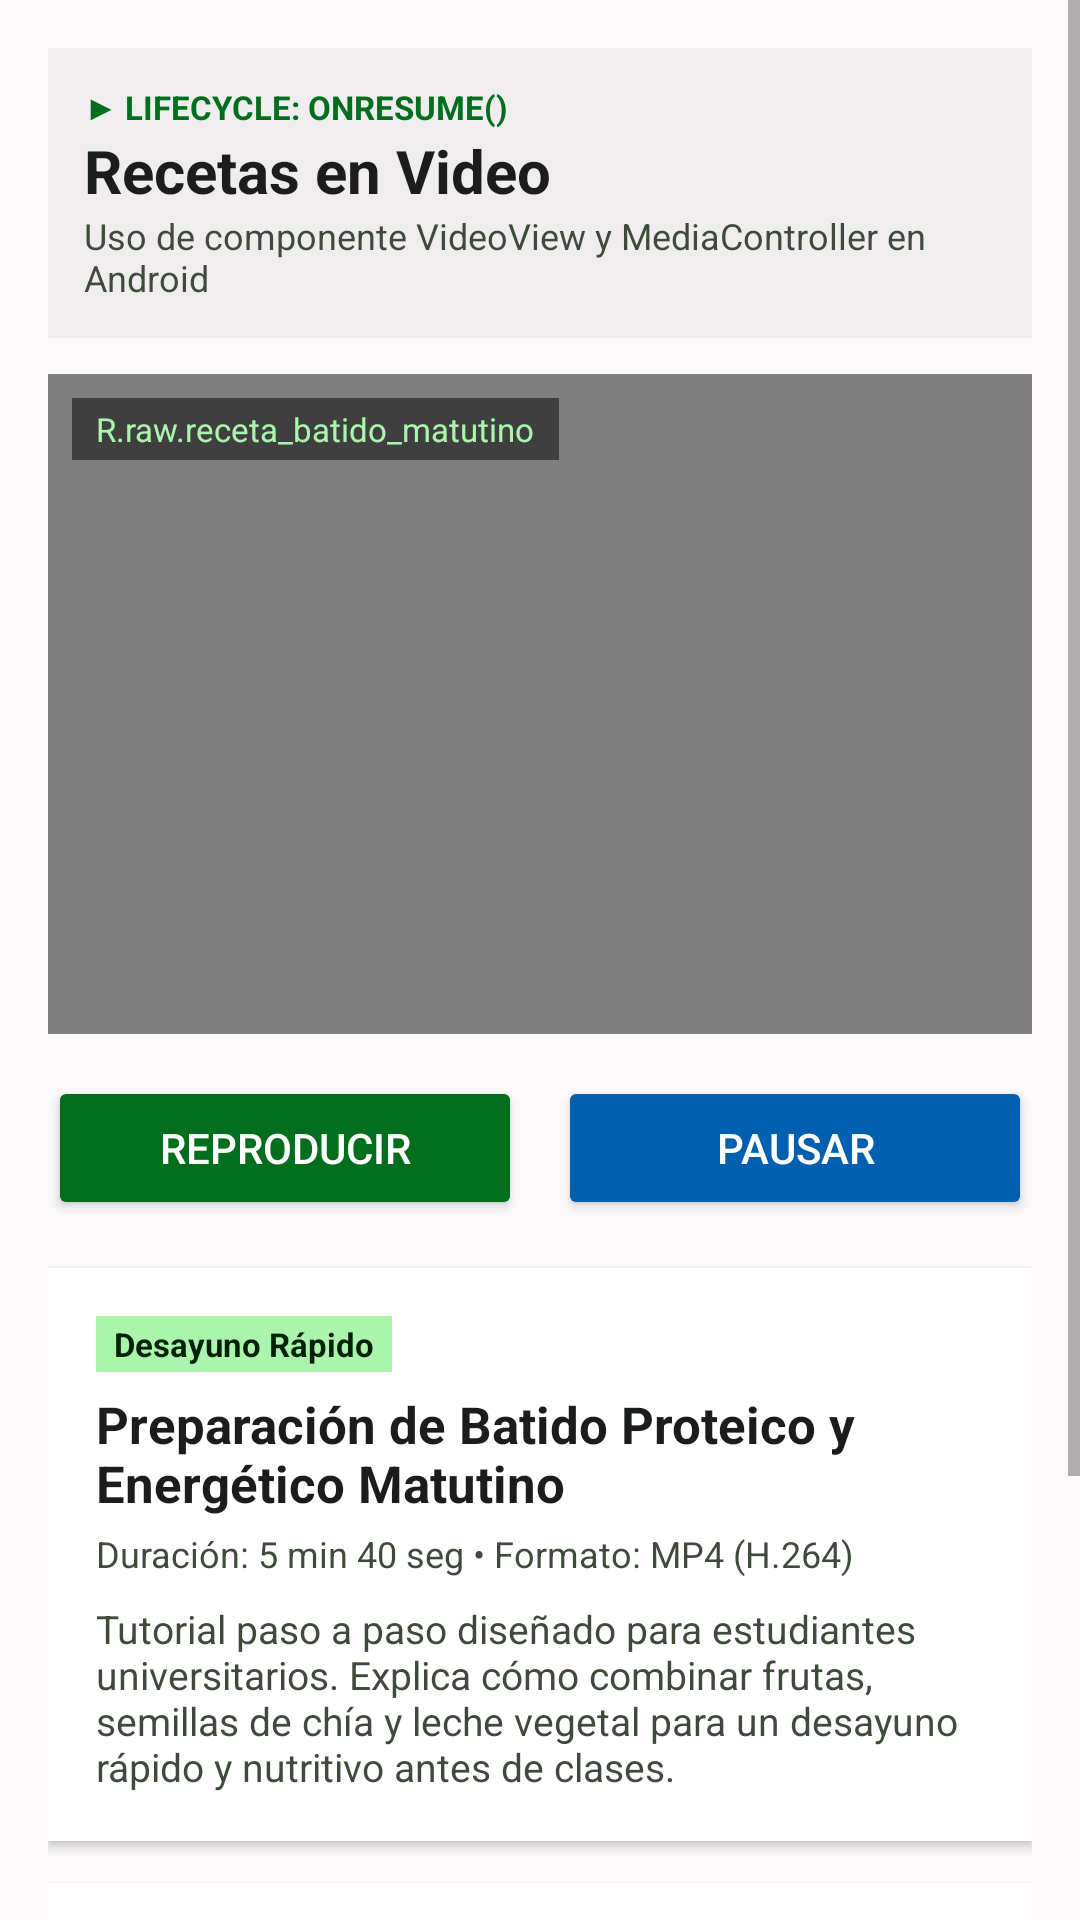

Android layout source for this screen:
<!-- AndroidManifest.xml: application theme Theme.BreakfastApp -->
<!-- res/layout/fragment_video.xml -->
<?xml version="1.0" encoding="utf-8"?>
<ScrollView
    xmlns:android="http://schemas.android.com/apk/res/android"
    xmlns:tools="http://schemas.android.com/tools"
    android:id="@+id/scrollViewVideo"
    android:layout_width="match_parent"
    android:layout_height="match_parent"
    android:fillViewport="true"
    android:background="#FBF9F9"
    tools:context=".VideoFragment">

    <LinearLayout
        android:layout_width="match_parent"
        android:layout_height="wrap_content"
        android:orientation="vertical"
        android:padding="16dp">

        
        <LinearLayout
            android:layout_width="match_parent"
            android:layout_height="wrap_content"
            android:orientation="vertical"
            android:background="#EFEDED"
            android:padding="12dp"
            android:layout_marginBottom="12dp">

            <TextView
                android:layout_width="wrap_content"
                android:layout_height="wrap_content"
                android:text="▶ LIFECYCLE: ONRESUME()"
                android:textSize="11sp"
                android:textStyle="bold"
                android:textColor="#006E1C" />

            <TextView
                android:layout_width="wrap_content"
                android:layout_height="wrap_content"
                android:text="Recetas en Video"
                android:textSize="20sp"
                android:textStyle="bold"
                android:textColor="#1B1C1C" />

            <TextView
                android:layout_width="wrap_content"
                android:layout_height="wrap_content"
                android:text="Uso de componente VideoView y MediaController en Android"
                android:textSize="12sp"
                android:textColor="#3F4A3C" />
        </LinearLayout>

        
        <FrameLayout
            android:id="@+id/videoContainer"
            android:layout_width="match_parent"
            android:layout_height="220dp"
            android:background="#000000"
            android:layout_marginBottom="14dp">

            <VideoView
                android:id="@+id/videoViewReceta"
                android:layout_width="match_parent"
                android:layout_height="match_parent"
                android:layout_gravity="center" />

            
            <TextView
                android:id="@+id/txtVideoResourceBadge"
                android:layout_width="wrap_content"
                android:layout_height="wrap_content"
                android:layout_gravity="top|start"
                android:layout_margin="8dp"
                android:background="#CC303031"
                android:paddingStart="8dp"
                android:paddingEnd="8dp"
                android:paddingTop="3dp"
                android:paddingBottom="3dp"
                android:text="R.raw.receta_batido_matutino"
                android:textColor="#ABF4AC"
                android:textSize="11sp" />
        </FrameLayout>

        
        <LinearLayout
            android:layout_width="match_parent"
            android:layout_height="wrap_content"
            android:orientation="horizontal"
            android:gravity="center"
            android:layout_marginBottom="16dp">

            <Button
                android:id="@+id/btnVideoPlay"
                android:layout_width="0dp"
                android:layout_height="wrap_content"
                android:layout_weight="1"
                android:layout_marginEnd="6dp"
                android:text="Reproducir"
                android:textColor="#FFFFFF"
                android:backgroundTint="#006E1C" />

            <Button
                android:id="@+id/btnVideoPause"
                android:layout_width="0dp"
                android:layout_height="wrap_content"
                android:layout_weight="1"
                android:layout_marginStart="6dp"
                android:text="Pausar"
                android:textColor="#FFFFFF"
                android:backgroundTint="#005FAF" />
        </LinearLayout>

        
        <LinearLayout
            android:layout_width="match_parent"
            android:layout_height="wrap_content"
            android:orientation="vertical"
            android:background="#FFFFFF"
            android:padding="16dp"
            android:elevation="2dp"
            android:layout_marginBottom="14dp">

            <TextView
                android:layout_width="wrap_content"
                android:layout_height="wrap_content"
                android:text="Desayuno Rápido"
                android:textSize="11sp"
                android:textStyle="bold"
                android:textColor="#002107"
                android:background="#ABF4AC"
                android:paddingStart="6dp"
                android:paddingEnd="6dp"
                android:paddingTop="2dp"
                android:paddingBottom="2dp"
                android:layout_marginBottom="6dp" />

            <TextView
                android:id="@+id/txtVideoTitle"
                android:layout_width="match_parent"
                android:layout_height="wrap_content"
                android:text="Preparación de Batido Proteico y Energético Matutino"
                android:textSize="17sp"
                android:textStyle="bold"
                android:textColor="#1B1C1C" />

            <TextView
                android:layout_width="match_parent"
                android:layout_height="wrap_content"
                android:layout_marginTop="4dp"
                android:text="Duración: 5 min 40 seg • Formato: MP4 (H.264)"
                android:textSize="12sp"
                android:textColor="#3F4A3C" />

            <TextView
                android:id="@+id/txtVideoDescription"
                android:layout_width="match_parent"
                android:layout_height="wrap_content"
                android:layout_marginTop="8dp"
                android:text="Tutorial paso a paso diseñado para estudiantes universitarios. Explica cómo combinar frutas, semillas de chía y leche vegetal para un desayuno rápido y nutritivo antes de clases."
                android:textSize="13sp"
                android:textColor="#3F4A3C" />
        </LinearLayout>

        
        <LinearLayout
            android:layout_width="match_parent"
            android:layout_height="wrap_content"
            android:orientation="vertical"
            android:background="#FFFFFF"
            android:padding="16dp"
            android:elevation="2dp">

            <TextView
                android:layout_width="wrap_content"
                android:layout_height="wrap_content"
                android:text="Instrucciones resumidas (Paso a paso)"
                android:textSize="15sp"
                android:textStyle="bold"
                android:textColor="#006E1C"
                android:layout_marginBottom="10dp" />

            <TextView
                android:layout_width="match_parent"
                android:layout_height="wrap_content"
                android:text="1. Carga de ingredientes sólidos: Colocar plátano congelado y frutos rojos en el vaso de la licuadora."
                android:textSize="13sp"
                android:textColor="#3F4A3C"
                android:layout_marginBottom="6dp" />

            <TextView
                android:layout_width="match_parent"
                android:layout_height="wrap_content"
                android:text="2. Adición de base líquida: Agregar 250ml de leche o bebida vegetal (almendras, avena o soya)."
                android:textSize="13sp"
                android:textColor="#3F4A3C"
                android:layout_marginBottom="6dp" />

            <TextView
                android:layout_width="match_parent"
                android:layout_height="wrap_content"
                android:text="3. Procesado y consistencia: Licuar a velocidad media-alta durante 45 segundos hasta obtener textura homogénea."
                android:textSize="13sp"
                android:textColor="#3F4A3C" />
        </LinearLayout>

    </LinearLayout>
</ScrollView>
<!-- resources referenced by this layout -->
<resources>
  <style name="Theme.BreakfastApp" parent="Theme.MaterialComponents.Light.NoActionBar" />
</resources>
